Run: headless pygame with SDL's dummy video driver; simulated clock (each Clock.tick advances the game by its frame time, no real sleeping); random seed 0; keys injected as events and as key.get_pressed() state; no mouse input.
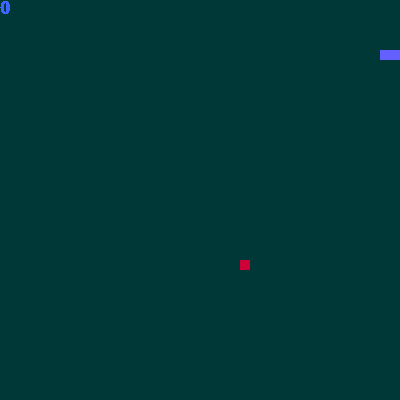
Frame 1 of 1 · flips 1–60 · no input (game ended)

The pygame program that drew these frames:

# Ctrl + Shift + P, then select interpreter
# Choose an interpreter that works
import pygame
import random

# Game Settings
GAME_SIZE = 400
BLOCK_SIZE = GAME_SIZE / 40 # make smaller to slow
SNAKE_COLOR = 100, 95, 255
APPLE_COLOR = (205, 0, 55)
BACKGROUND_COLOR = (0, 55, 55) # dark green, called below

pygame.init()
clock = pygame.time.Clock()
game_display = pygame.display.set_mode((GAME_SIZE, GAME_SIZE))
score_font = pygame.font.SysFont('Arial', int(GAME_SIZE * 0.065), True) # font line, but not used here ==> main game loop
pygame.display.set_caption('SNAKE!')

class Game_Object(): # the third class made body of snake and apple
    def __init__(self, xcor, ycor, color): # self is python specific
        self.xcor = xcor
        self.ycor = ycor # these lines are essentially properties for Game_Object
        self.color = color
    def show(self):
        pygame.draw.rect(game_display, self.color, pygame.Rect(self.xcor, self.ycor, BLOCK_SIZE, BLOCK_SIZE)) # this line is the God Line and anytime we show something this gets used

class Snake():
    def __init__(self, xcor, ycor): #constructor ---called whenever instantaite class
        self.is_alive = True
        self.score = 0
        self.direction = "RIGHT" # can use "" or ''
        self.body = [Game_Object(xcor, ycor, SNAKE_COLOR), 
                     Game_Object(xcor - BLOCK_SIZE, ycor, SNAKE_COLOR),
                     Game_Object(xcor - BLOCK_SIZE * 2, ycor, SNAKE_COLOR)]
    def show(self): # called whenever you call snake.show
        for body_part in self.body:
            body_part.show()
    def move(self):
        head_xcor = self.body[0].xcor # the array part of this grabs index 0 on line 30 self.body
        head_ycor = self.body[0].ycor
        if self.direction == "RIGHT":
            head_xcor = head_xcor + BLOCK_SIZE
        elif self.direction == "LEFT":
            head_xcor = head_xcor - BLOCK_SIZE 
        elif self.direction == "UP":
            head_ycor = head_ycor - BLOCK_SIZE 
        elif self.direction == "DOWN":
            head_ycor = head_ycor + BLOCK_SIZE

        self.body.insert(0, Game_Object(head_xcor, head_ycor, SNAKE_COLOR))
        self.body.pop()
    def has_collided_with_wall(self):#these names need to be real specific
        head = self.body[0]
        if head.xcor < 0 or head.ycor < 0 or head.xcor + BLOCK_SIZE > GAME_SIZE or head.ycor + BLOCK_SIZE > GAME_SIZE:
            return True
        return False
    def has_eaten_apple(self, apple_in_question):
        head = self.body[0]
        if head.xcor == apple_in_question.body.xcor and head.ycor == apple_in_question.body.ycor:
            return True
        return False

class Apple():
    def __init__(self): #constructor for apple every time generated
        xcor = random.randrange(0, GAME_SIZE / BLOCK_SIZE) * BLOCK_SIZE
        ycor = random.randrange(0, GAME_SIZE / BLOCK_SIZE) * BLOCK_SIZE
        self.body = Game_Object(xcor, ycor, APPLE_COLOR)
    def show(self):
        self.body.show()

def handle_events():
    for event in pygame.event.get():
        if event.type == pygame.QUIT:
            snake.is_alive = False 
        elif event.type == pygame.KEYDOWN:
            if event.key == pygame.K_LEFT:
                snake.direction = "LEFT"
            elif event.key == pygame.K_RIGHT:
                snake.direction = "RIGHT"
            elif event.key == pygame.K_UP:
                    snake.direction = "UP"
            elif event.key == pygame.K_DOWN:
                    snake.direction = "DOWN"

snake = Snake(BLOCK_SIZE * 5, BLOCK_SIZE * 5) #where snake starts
apple = Apple()

# Main Game Loop
while snake.is_alive:

    handle_events() # when refactored moved event handling into its own method which we call right here

    game_display.blit(game_display, (0,0))

    snake.move()
    if snake.has_collided_with_wall():
            snake.is_alive = False # kills snake if hits wall

    if snake.has_eaten_apple(apple):
            apple = Apple() #instansiation of class here, creates new apple in random generated area from constructor
            snake.score += 1
            
    game_display.fill(BACKGROUND_COLOR) # fills the screen with dark green, do not put after snake.show() or else it will not show up. defined at top
    snake.show() # displays to screen
    apple.show()

    score_text = score_font.render(str(snake.score), False, (60, 100, 255))
    game_display.blit(score_text, (0,0)) # puts the score on the grid in top left at 0,0

    pygame.display.flip()
    clock.tick(10) #slow down to make it slow

pygame.quit()
